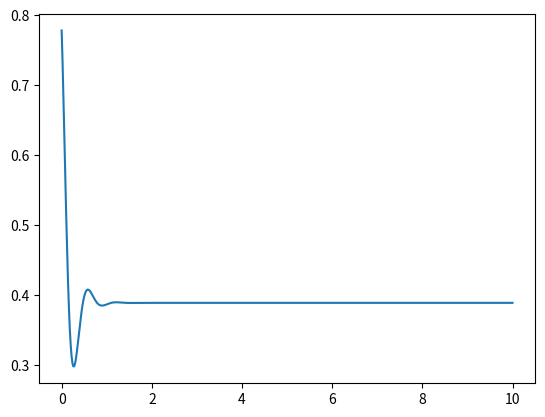

Write Python code to recreate this figure.
import numpy as np
import matplotlib.pyplot as plt

t = np.linspace(0, 10, 500)
B = 10
C = 5
scale = 1 + np.sin(B * t + np.pi/2) * np.exp(-C * t)
scale[t >= 5.0] = 1.0
ref = 0.38919
w = ref * scale
plt.plot(t, w)
plt.show()